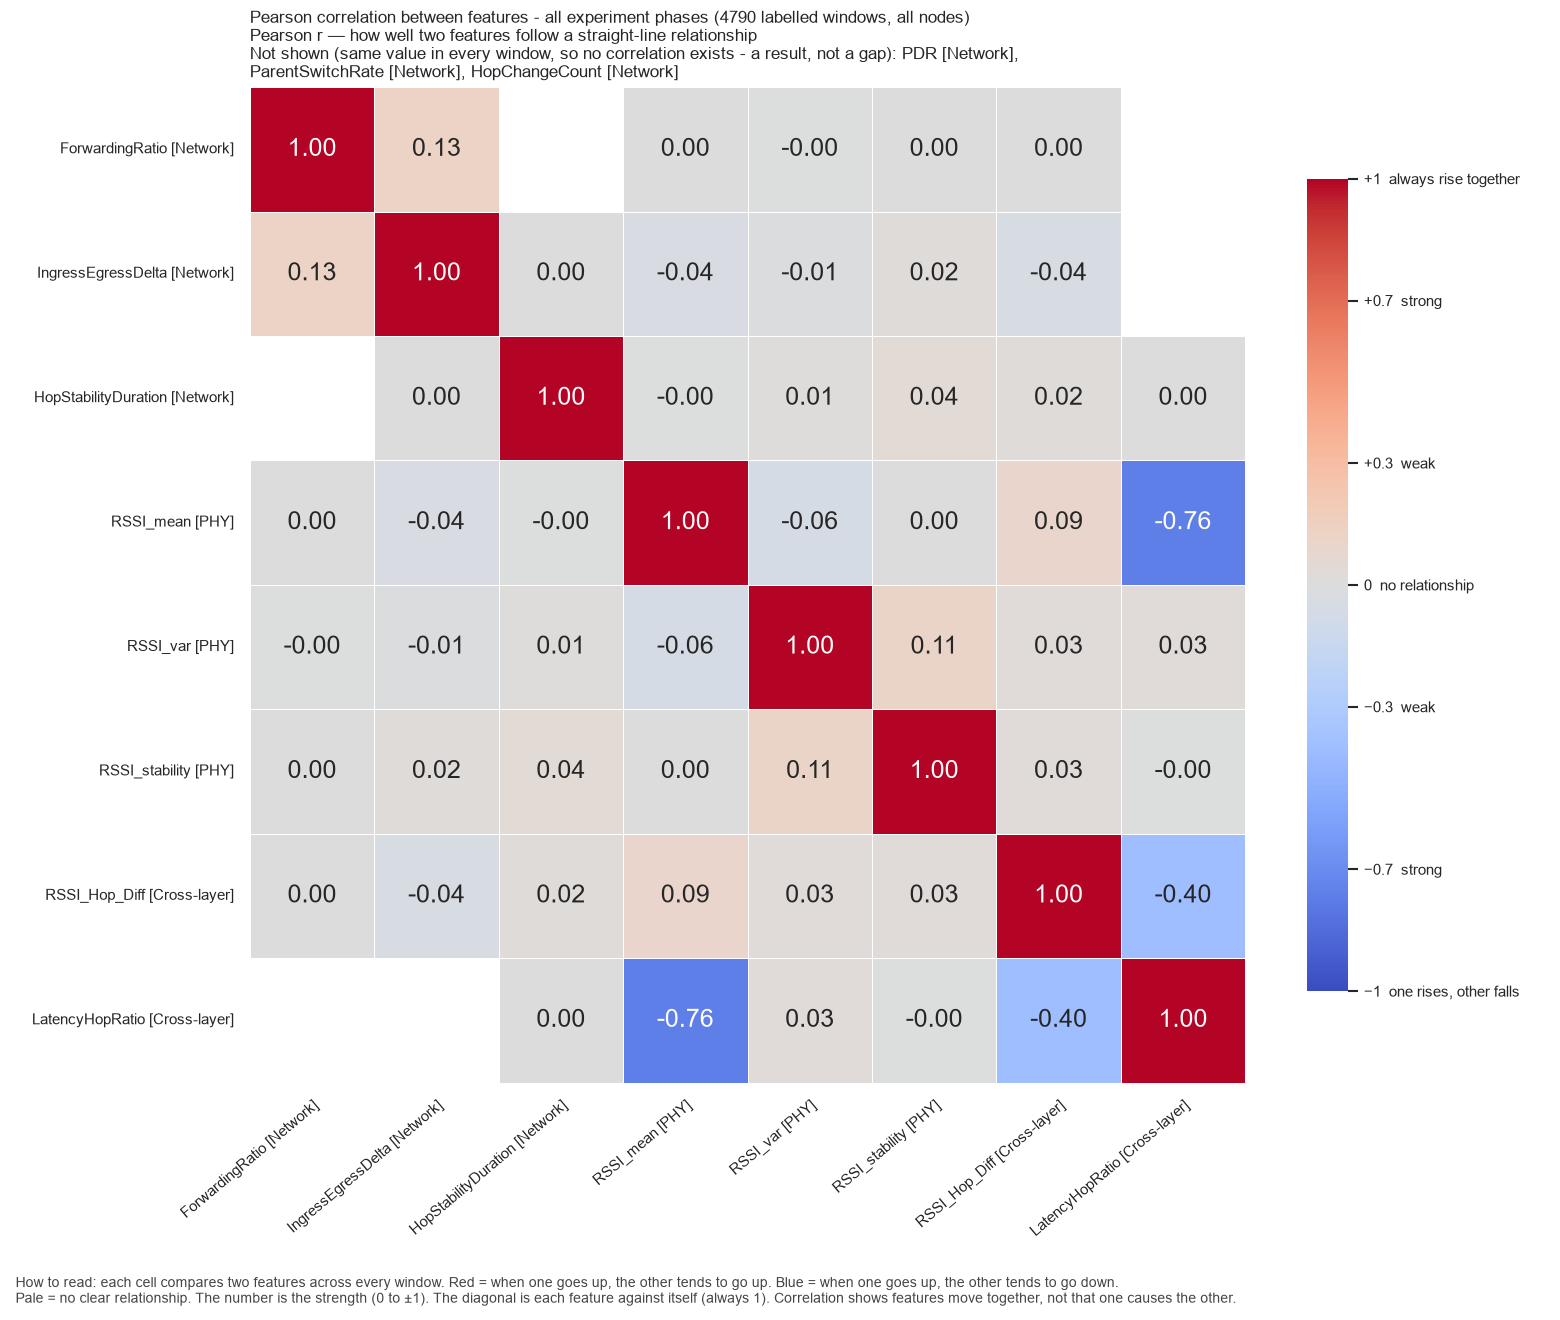

The table this chart was drawn from, first rows:
, ForwardingRatio, IngressEgressDelta, HopStabilityDuration, RSSI_mean, RSSI_var, RSSI_stability, RSSI_Hop_Diff, LatencyHopRatio
ForwardingRatio, 1.0, 0.1252, , 0.003257, -0.002488, 0.0001494, 0.00203, 
IngressEgressDelta, 0.1252, 1.0, 0.001687, -0.03562, -0.01105, 0.01894, -0.04083, 
HopStabilityDuration, , 0.001687, 1.0, -0.002428, 0.00901, 0.04064, 0.02071, 0.001572
RSSI_mean, 0.003257, -0.03562, -0.002428, 1.0, -0.05518, 0.004954, 0.09461, -0.7648
RSSI_var, -0.002488, -0.01105, 0.00901, -0.05518, 1.0, 0.1117, 0.0255, 0.02861
RSSI_stability, 0.0001494, 0.01894, 0.04064, 0.004954, 0.1117, 1.0, 0.02712, -0.003971
RSSI_Hop_Diff, 0.00203, -0.04083, 0.02071, 0.09461, 0.0255, 0.02712, 1.0, -0.4023
LatencyHopRatio, , , 0.001572, -0.7648, 0.02861, -0.003971, -0.4023, 1.0
